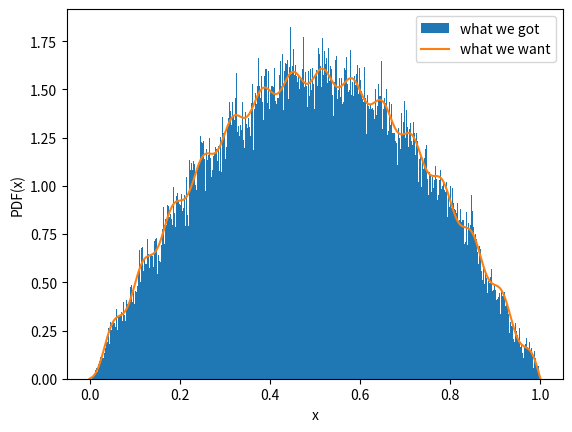

Recreate this plot in Python.
#!/usr/bin/env python3

# ===========================================================================
# In numerical analysis and computational statistics, rejection sampling
# is a basic technique used to generate observations from a distribution.
# It is also commonly called the acceptance-rejection method or
# "accept-reject algorithm" and is a type of exact simulation method.
# The method works for any distribution in |R^m with a density.
#
# Note: If a cumulative probability density is known, has an analytical
# solution, and is invertible, then a faster method is the inversion
# sampling. See inversion_sampling.py
# ===========================================================================

import numpy as np
from matplotlib import pyplot as plt

np.random.seed(666)


# how many samples do we want?
nsamples = 100000

# set lower and upper bound for x
xmin = 0.0
xmax = 1.0

# define the probability density function
def pdf(x):
    #  if x < 0.:
    #      return 0.
    #  elif x > 1.:
    #      return 0.
    #  else:
    #  1.27324 : normalisation
    return (
        2 * np.cos(np.pi * (x - 0.5)) + 0.05 * np.sin(30 * np.pi * (x - 0.5))
    ) / 1.27324


# which probability function are we going to use for the sampling?
# it doesn't need to be a uniform one, but it must envelope the
# entire PDF!
def g(x):
    # nonetheless, let's use the uniform one.
    if x < 0.0:
        return 0.0
    elif x > 1.0:
        return 0.0
    else:
        return 1.0 / (xmax - xmin)


# Get the (approximate) maximum of the pdf
x = np.linspace(0, 1, 1000)
maxval = pdf(x).max()


# now start sampling!
samples = []
keep = 0
while keep < nsamples:

    # draw random x
    xr = np.random.uniform(low=xmin, high=xmax)

    # draw second random variable FROM A UNIFORM DISTRIBUTION.
    # This time, the uniform distribution is not negotiable.
    u = np.random.uniform(low=0.0, high=1.0)

    if u <= pdf(xr) / (maxval * g(xr)):
        # keep this one! :)
        samples.append(xr)
        keep += 1


plt.figure()
plt.hist(samples, bins=500, label="what we got", density=True, range=[0, 1])
plt.plot(x, pdf(x), label="what we want")
plt.xlabel("x")
plt.ylabel("PDF(x)")
plt.legend()

#  plt.show()
plt.savefig("rejection_sampling.png", dpi=300)
